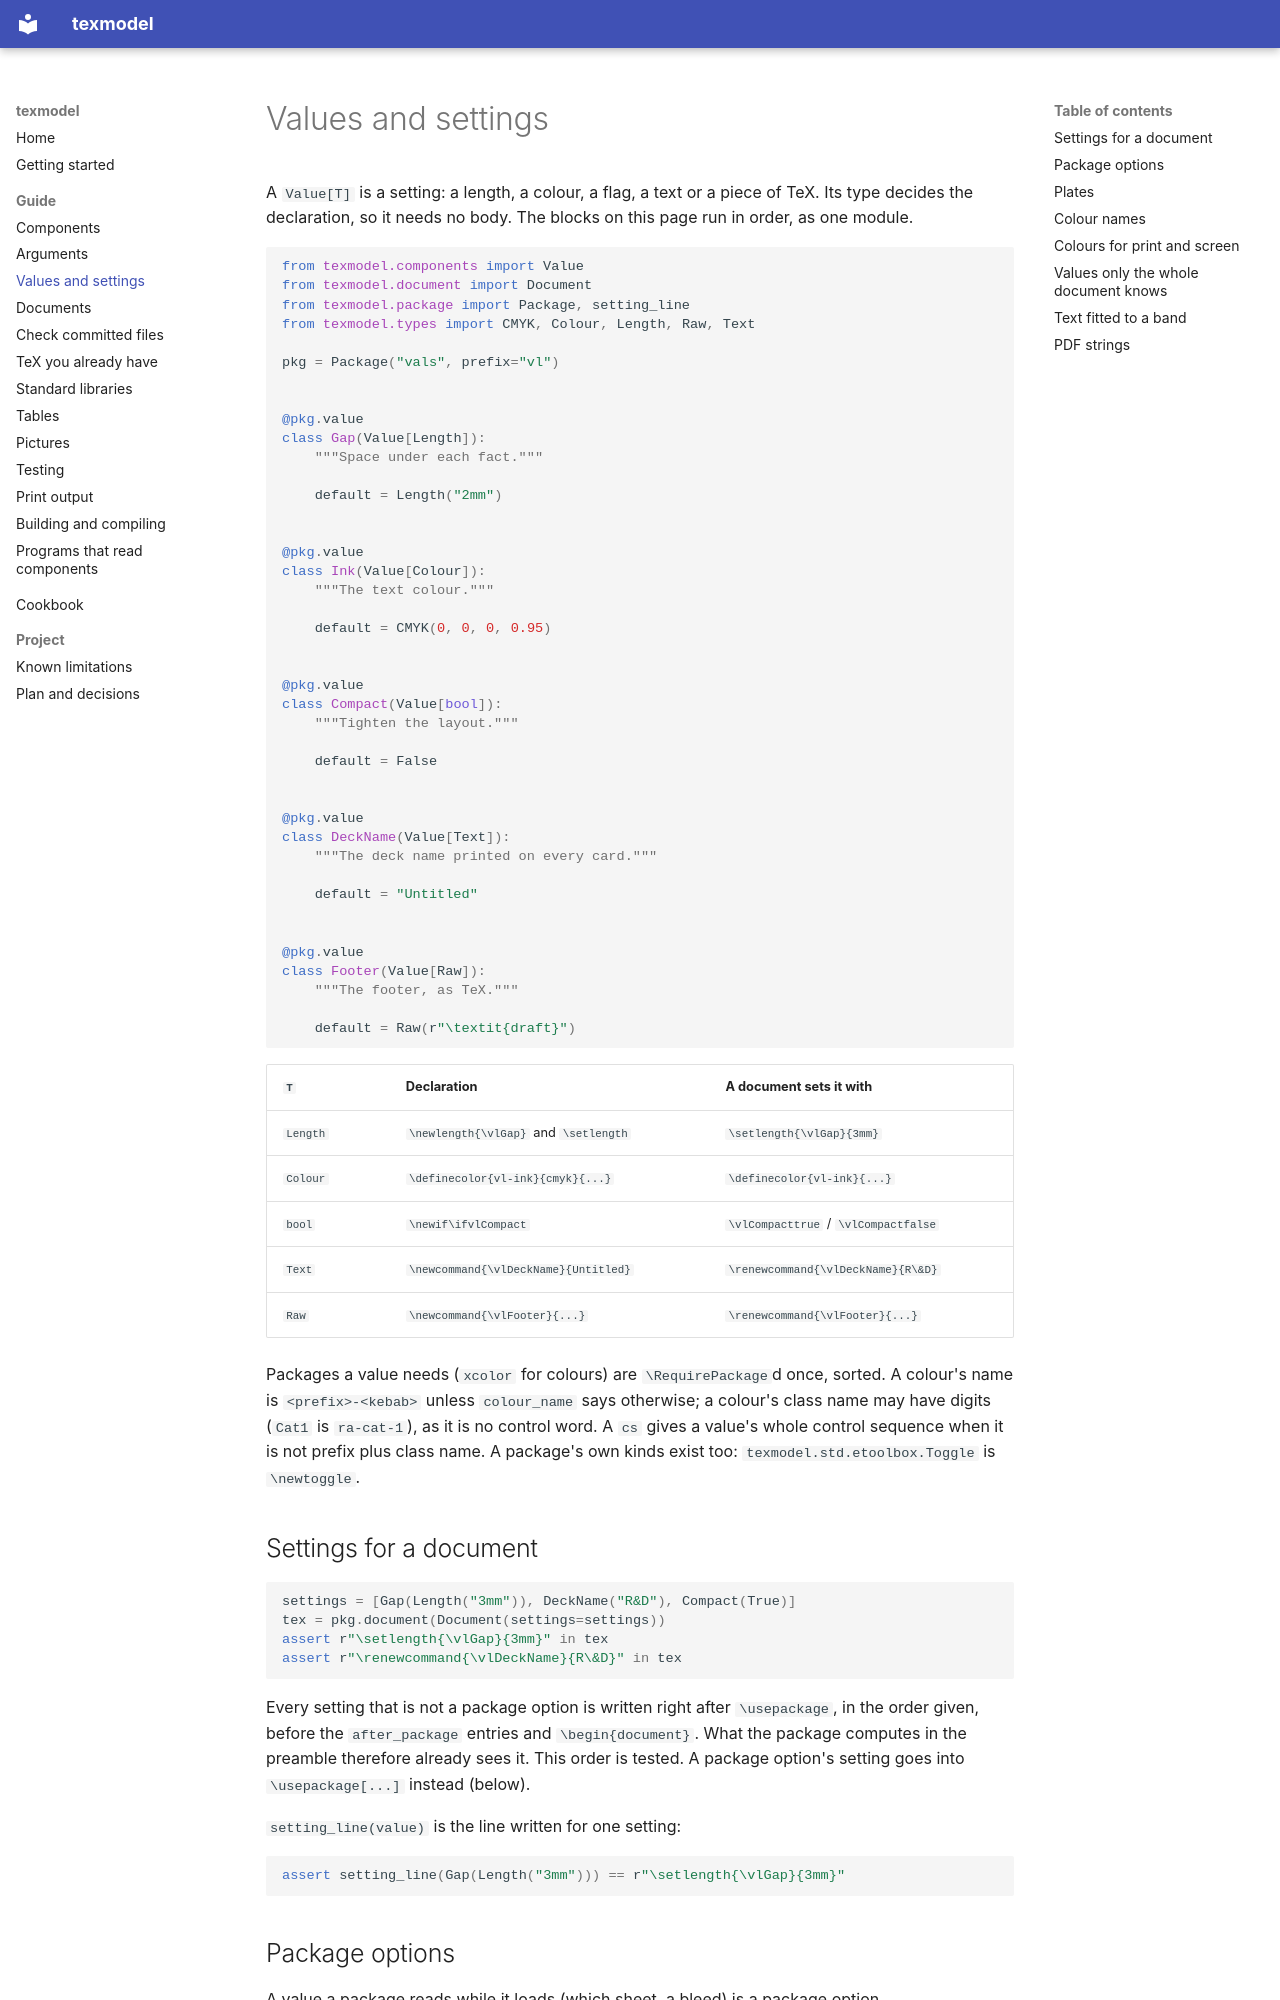

repository: release-art/texmodel · page: guide/values/index.html · generator: mkdocs

# Values and settings

A `Value[T]` is a setting: a length, a colour, a flag, a text or a piece of TeX. Its type decides the declaration, so it
needs no body. The blocks on this page run in order, as one module.

```python
from texmodel.components import Value
from texmodel.document import Document
from texmodel.package import Package, setting_line
from texmodel.types import CMYK, Colour, Length, Raw, Text

pkg = Package("vals", prefix="vl")


@pkg.value
class Gap(Value[Length]):
    """Space under each fact."""

    default = Length("2mm")


@pkg.value
class Ink(Value[Colour]):
    """The text colour."""

    default = CMYK(0, 0, 0, 0.95)


@pkg.value
class Compact(Value[bool]):
    """Tighten the layout."""

    default = False


@pkg.value
class DeckName(Value[Text]):
    """The deck name printed on every card."""

    default = "Untitled"


@pkg.value
class Footer(Value[Raw]):
    """The footer, as TeX."""

    default = Raw(r"\textit{draft}")
```

| `T` | Declaration | A document sets it with |
|---|---|---|
| `Length` | `\newlength{\vlGap}` and `\setlength` | `\setlength{\vlGap}{3mm}` |
| `Colour` | `\definecolor{vl-ink}{cmyk}{...}` | `\definecolor{vl-ink}{...}` |
| `bool` | `\newif\ifvlCompact` | `\vlCompacttrue` / `\vlCompactfalse` |
| `Text` | `\newcommand{\vlDeckName}{Untitled}` | `\renewcommand{\vlDeckName}{R\&D}` |
| `Raw` | `\newcommand{\vlFooter}{...}` | `\renewcommand{\vlFooter}{...}` |

Packages a value needs (`xcolor` for colours) are `\RequirePackage`d once, sorted. A colour's name is `<prefix>-<kebab>`
unless `colour_name` says otherwise; a colour's class name may have digits (`Cat1` is `ra-cat-1`), as it is no control word. A `cs` gives a value's whole control sequence when it is not prefix plus class name.
A package's own kinds exist too: `texmodel.std.etoolbox.Toggle` is `\newtoggle`.

## Settings for a document

```python
settings = [Gap(Length("3mm")), DeckName("R&D"), Compact(True)]
tex = pkg.document(Document(settings=settings))
assert r"\setlength{\vlGap}{3mm}" in tex
assert r"\renewcommand{\vlDeckName}{R\&D}" in tex
```

Every setting that is not a package option is written right after `\usepackage`, in the order given, before the
`after_package` entries and `\begin{document}`. What the package computes in the preamble therefore already sees it. This
order is tested. A package option's setting goes into `\usepackage[...]` instead (below).

`setting_line(value)` is the line written for one setting:

```python
assert setting_line(Gap(Length("3mm"))) == r"\setlength{\vlGap}{3mm}"
```
